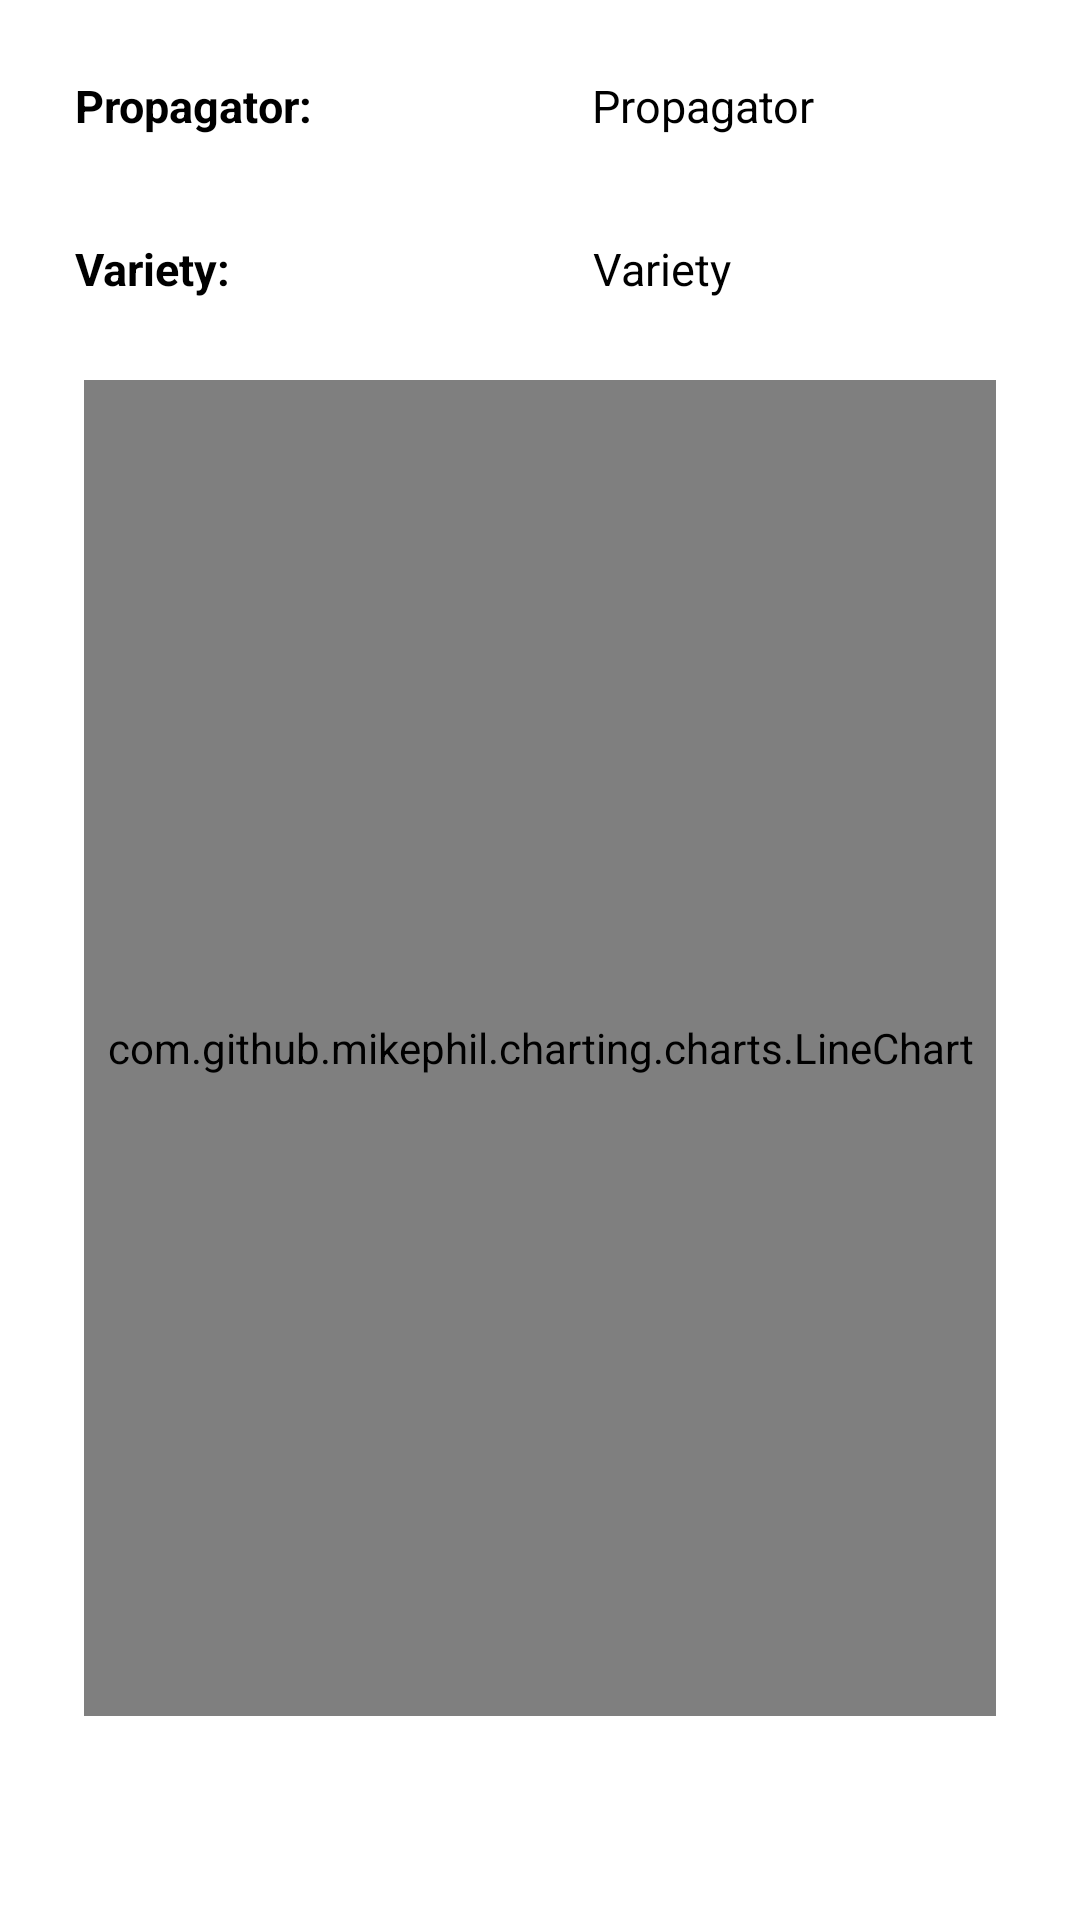

Android layout source for this screen:
<!-- AndroidManifest.xml: application theme Theme.GrowWithSunglow -->
<!-- res/layout/graph2_layout.xml -->
<?xml version="1.0" encoding="utf-8"?>
<RelativeLayout
    xmlns:android="http://schemas.android.com/apk/res/android"
    xmlns:app="http://schemas.android.com/apk/res-auto"
    android:layout_width="match_parent"
    android:layout_height="match_parent"
 >

    <LinearLayout
        android:layout_width="match_parent"
        android:layout_height="match_parent"
        android:padding="8dp"
        android:orientation="vertical"
        android:background="@color/white"
        >


        <LinearLayout
            android:layout_width="match_parent"
            android:layout_height="wrap_content"
            android:padding="2dp"
            android:orientation="horizontal"
            android:weightSum="4">

            <TextView
                android:id="@+id/PropagatorText"
                android:layout_width="wrap_content"
                android:layout_height="wrap_content"
                android:layout_margin="10dp"
                android:padding="5dp"
                android:layout_weight="2"
                android:text="Propagator:"
                android:textColor="#000"
                android:textSize="15sp"
                android:textStyle="bold" />

            <TextView
                android:id="@+id/propagatorCard"
                android:layout_width="wrap_content"
                android:layout_height="wrap_content"
                android:layout_margin="10dp"
                android:maxLines="1"
                android:layout_weight="2"
                android:padding="5dp"
                android:text="Propagator"
                android:textColor="#000"
                android:textSize="15sp" />

        </LinearLayout>

        <LinearLayout
            android:layout_width="match_parent"
            android:layout_height="wrap_content"
            android:padding="2dp"
            android:orientation="horizontal"
            android:weightSum="4">

            <TextView
                android:id="@+id/varietyText"
                android:layout_width="wrap_content"
                android:layout_height="wrap_content"
                android:layout_margin="10dp"
                android:padding="5dp"
                android:layout_weight="2"
                android:text="Variety:"
                android:textColor="#000"
                android:textSize="15sp"
                android:textStyle="bold" />

            <TextView
                android:id="@+id/varietyCard"
                android:layout_width="wrap_content"
                android:layout_height="wrap_content"
                android:layout_margin="10dp"
                android:maxLines="1"
                android:layout_weight="2"
                android:padding="5dp"
                android:text="Variety"
                android:textColor="#000"
                android:textSize="15sp" />

        </LinearLayout>


        <RelativeLayout
            android:layout_width="match_parent"
            android:layout_height="match_parent">
            <com.github.mikephil.charting.charts.LineChart
                android:id="@+id/chart1"
                android:layout_width="match_parent"
                android:layout_height="match_parent"
                android:layout_marginBottom="60dp"
                android:layout_marginLeft="20dp"
                android:layout_marginRight="20dp"
                android:layout_marginTop="10dp"
                />

        </RelativeLayout>
    </LinearLayout>



</RelativeLayout>
<!-- resources referenced by this layout -->
<resources>
  <color name="white">#FFFFFFFF</color>
  <style name="Theme.GrowWithSunglow" parent="Theme.MaterialComponents.DayNight.DarkActionBar">
          
          <item name="colorPrimary">@color/red</item>
          <item name="colorPrimaryVariant">@color/red</item>
          <item name="colorOnPrimary">@color/white</item>
          
          <item name="colorSecondary">@color/red</item>
          <item name="colorSecondaryVariant">@color/red</item>
          <item name="colorOnSecondary">@color/black</item>
          
          <item name="android:statusBarColor">?attr/colorPrimaryVariant</item>
          
      </style>
  <color name="red">#FFB82222</color>
  <color name="black">#FF000000</color>
</resources>
